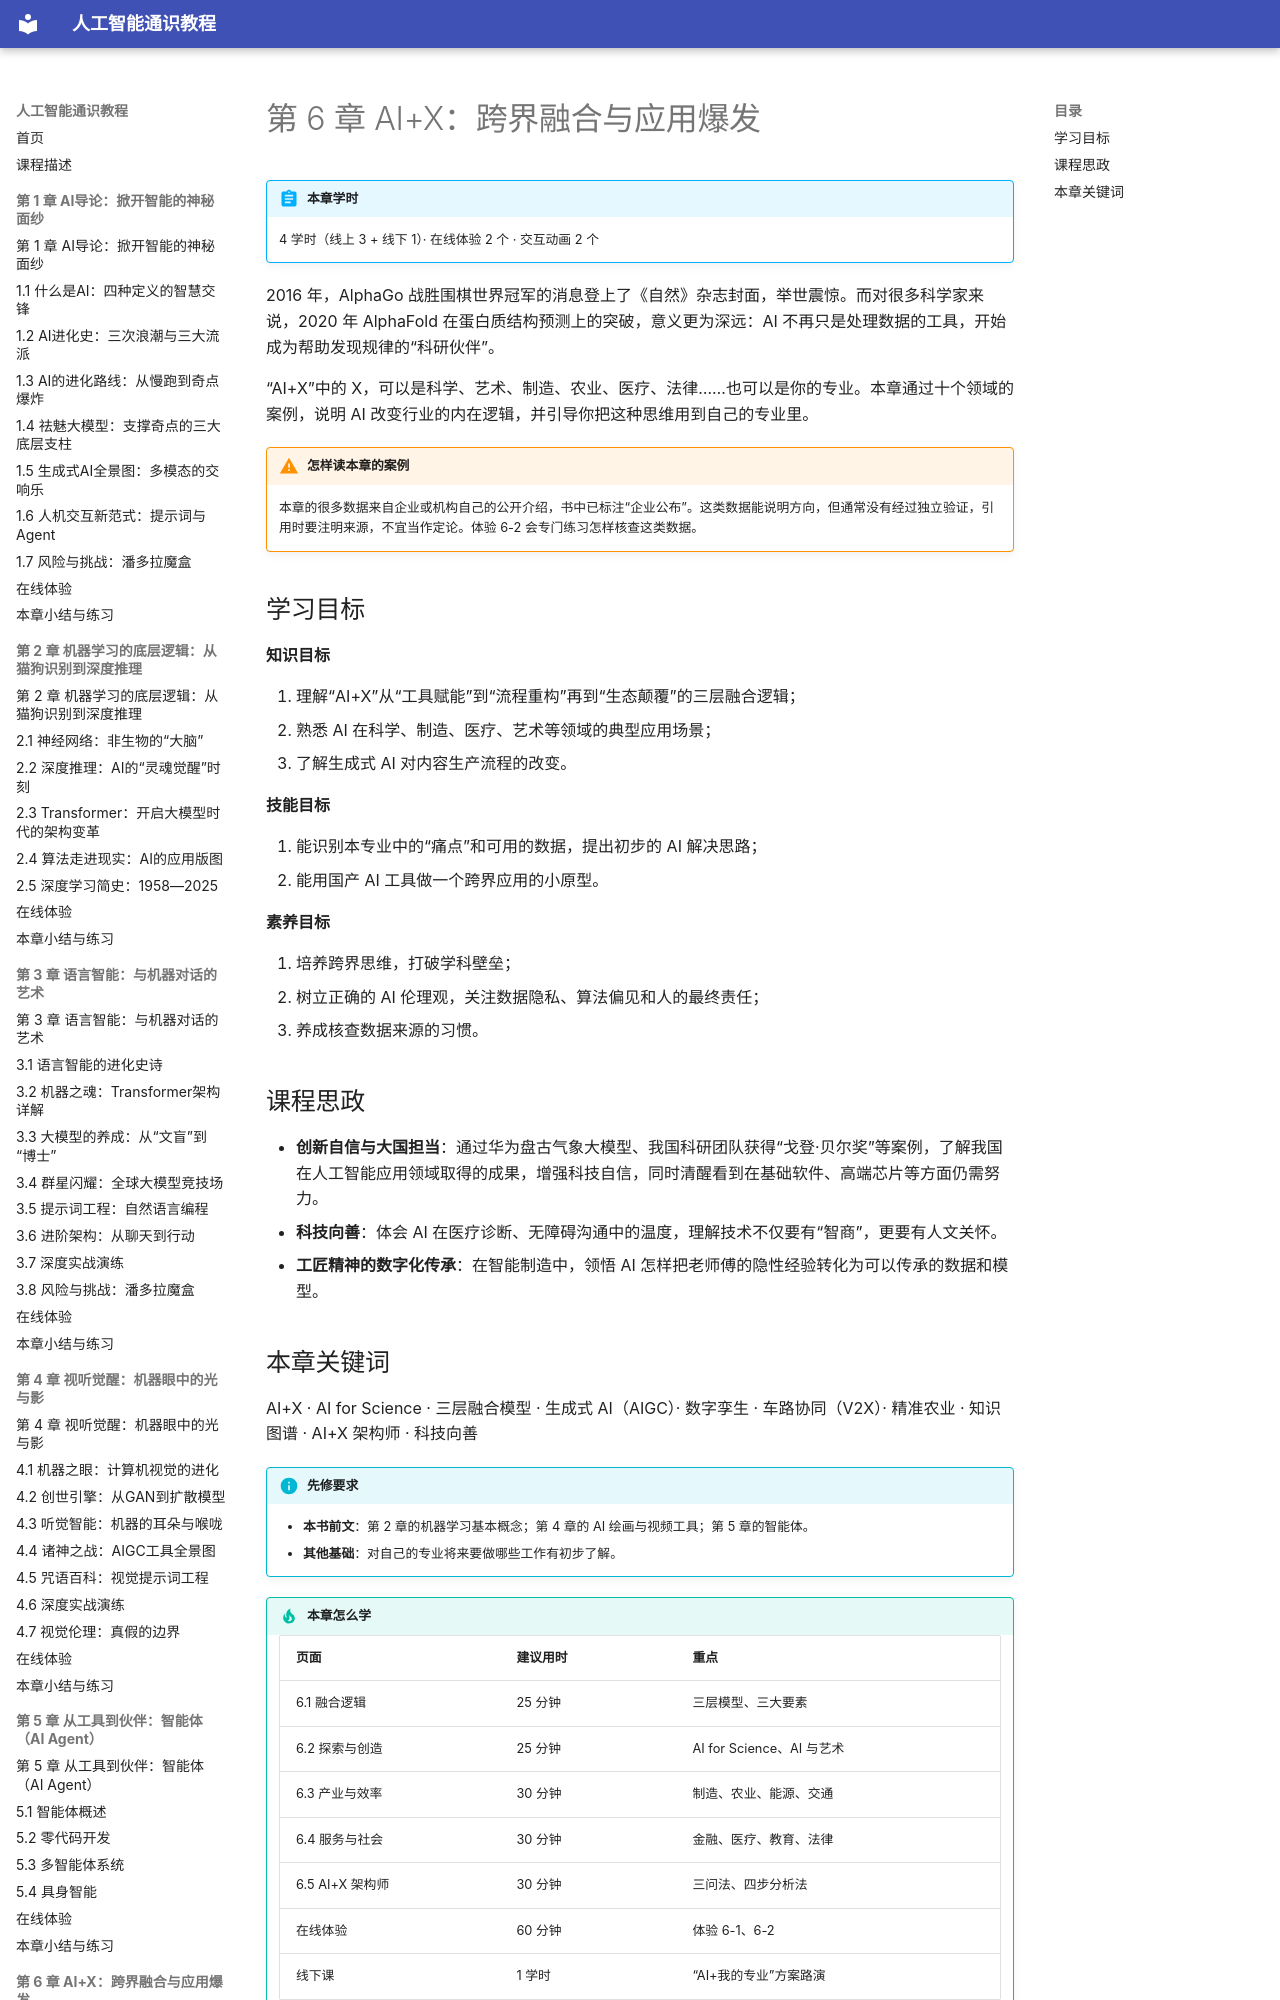

repository: MingziFu9/ai-literacy · page: chapters/06-ai-plus-x/index.html · generator: mkdocs

---
title: 第 6 章 AI+X：跨界融合与应用爆发
description: AI 与各行业融合的三层模型和三大生产要素，AI 在科学、艺术、制造、农业、能源、交通、金融、医疗、教育、法律中的应用，以及在自己专业中寻找 AI 切入点的方法
---

# 第 6 章 AI+X：跨界融合与应用爆发

!!! abstract "本章学时"
    4 学时（线上 3 + 线下 1）· 在线体验 2 个 · 交互动画 2 个

2016 年，AlphaGo 战胜围棋世界冠军的消息登上了《自然》杂志封面，举世震惊。而对很多科学家来说，2020 年 AlphaFold 在蛋白质结构预测上的突破，意义更为深远：AI 不再只是处理数据的工具，开始成为帮助发现规律的“科研伙伴”。

“AI+X”中的 X，可以是科学、艺术、制造、农业、医疗、法律……也可以是你的专业。本章通过十个领域的案例，说明 AI 改变行业的内在逻辑，并引导你把这种思维用到自己的专业里。

!!! warning "怎样读本章的案例"
    本章的很多数据来自企业或机构自己的公开介绍，书中已标注“企业公布”。这类数据能说明方向，但通常没有经过独立验证，引用时要注明来源，不宜当作定论。体验 6-2 会专门练习怎样核查这类数据。
